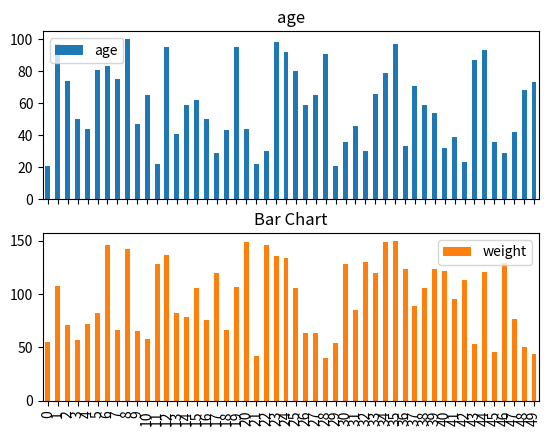

Write the Python code that produced this figure.
import numpy as np
import pandas as pd
import random
import matplotlib.pyplot as plt

age = [random.randint(20, 100) for x in range(0,50)]
weight = [random.randint(40,150) for i in range(0,50)]

df = pd.DataFrame({
    'age': age,
    'weight':weight
})

df.plot(kind='bar', subplots=True)
plt.title('Bar Chart')
plt.savefig('bar_chart_random.png')
plt.show()